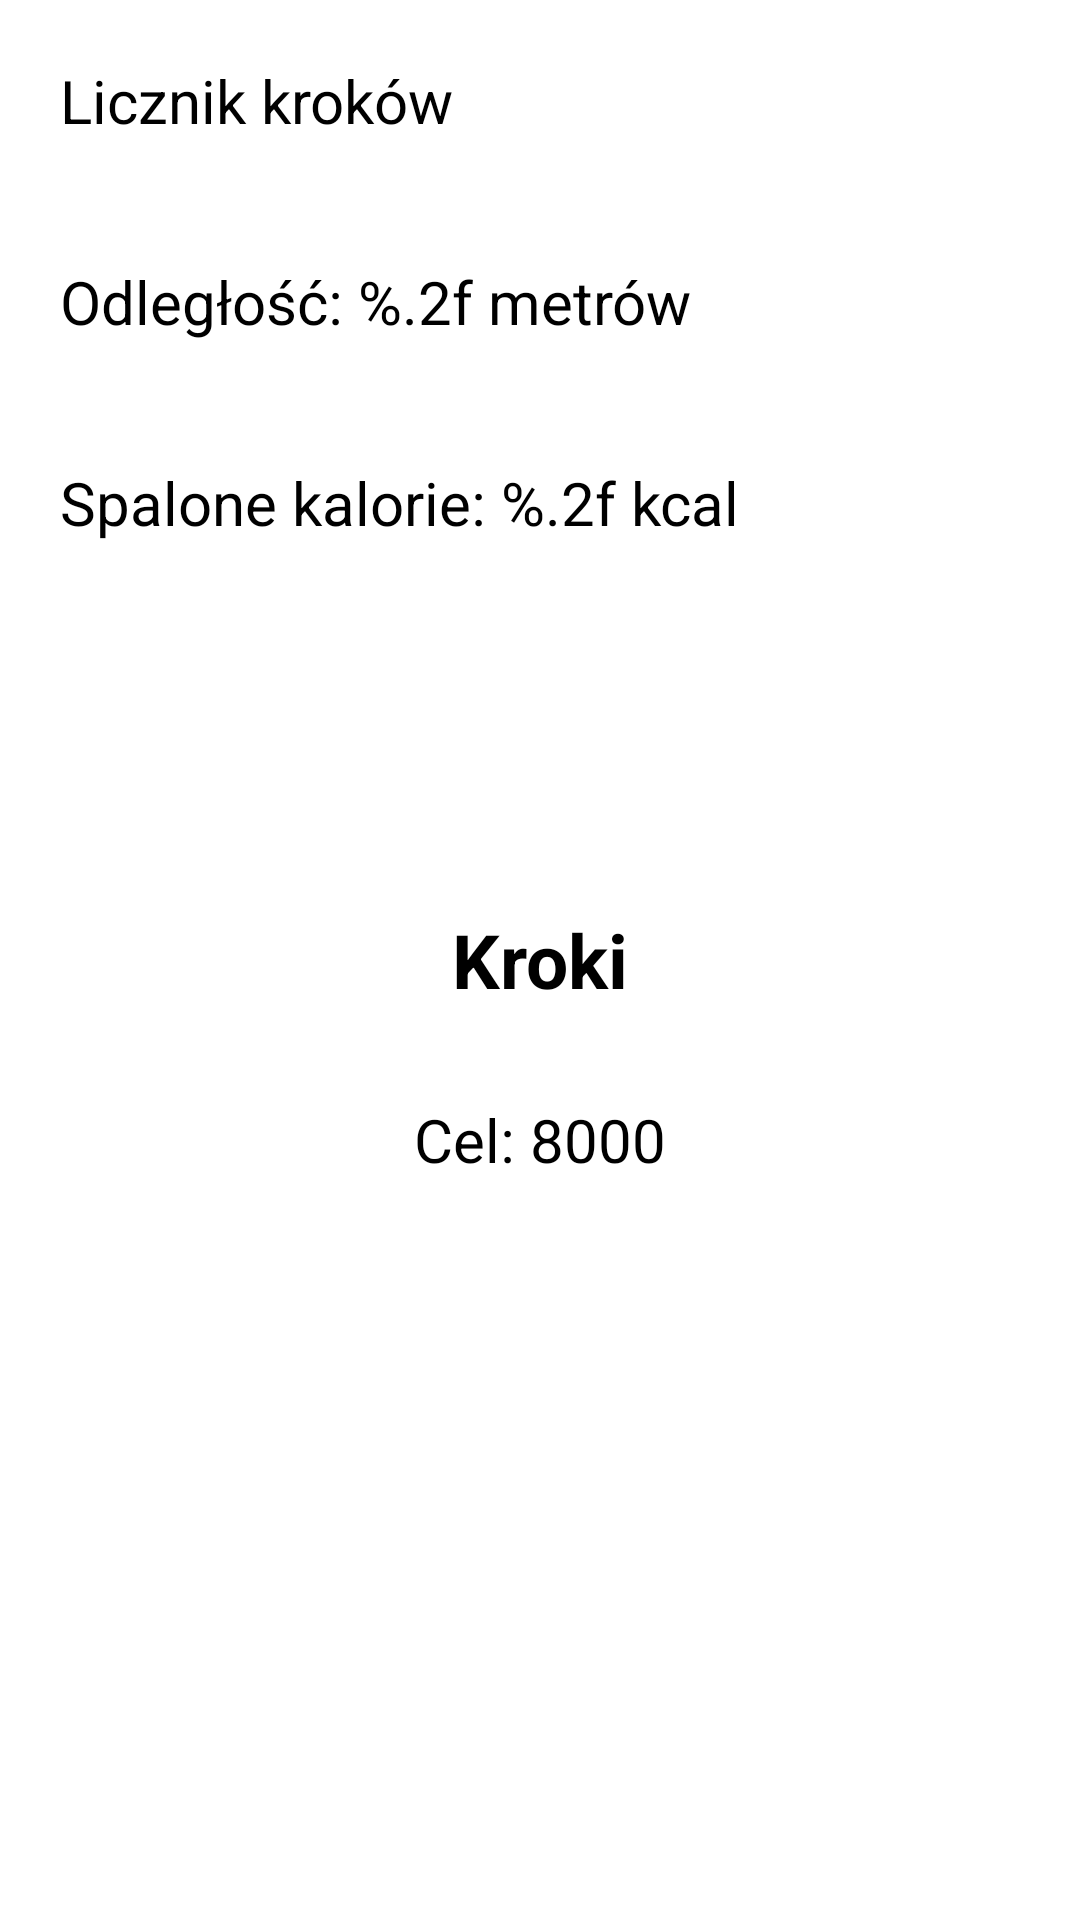

This screen was rendered from an Android layout file. Write that file and the resources it references.
<!-- AndroidManifest.xml: application theme Theme.FitnessApp -->
<!-- res/layout/step_counter.xml -->
<?xml version="1.0" encoding="utf-8"?>
<RelativeLayout xmlns:android="http://schemas.android.com/apk/res/android"
    android:layout_width="match_parent"
    android:layout_height="match_parent"
    android:background="@color/white"
    >
    <TextView
        android:id="@+id/stepCounter"
        android:layout_width="wrap_content"
        android:layout_height="wrap_content"
        android:layout_margin="@dimen/value_20"
        android:text="@string/stepCounter"
        android:textColor="@color/black"
        android:textSize="@dimen/size_20"/>

    <TextView
        android:id="@+id/distance"
        android:layout_width="wrap_content"
        android:layout_height="wrap_content"
        android:layout_below="@id/stepCounter"
        android:layout_margin="@dimen/value_20"
        android:text="@string/distance"
        android:textColor="@color/black"
        android:textSize="@dimen/size_20" />

    <TextView
        android:id="@+id/caloriesBurned"
        android:layout_width="wrap_content"
        android:layout_height="wrap_content"
        android:layout_below="@id/distance"
        android:layout_margin="@dimen/value_20"
        android:text="@string/caloriesBurned"
        android:textColor="@color/black"
        android:textSize="@dimen/size_20" />

    <RelativeLayout
        android:layout_width="wrap_content"
        android:layout_height="wrap_content"
        android:layout_centerHorizontal="true"
        android:layout_centerVertical="true"
        >

        <ProgressBar
            android:id="@+id/progressBar"
            style="?android:attr/progressBarStyleHorizontal"
            android:layout_width="300dp"
            android:layout_height="300dp"
            android:background="@drawable/circular_shape"
            android:progressDrawable="@drawable/progress_bar"

            />

        <TextView
            android:id="@+id/steps"
            android:layout_width="wrap_content"
            android:layout_height="wrap_content"
            android:text="@string/steps"
            android:layout_centerHorizontal="true"
            android:layout_centerVertical="true"
            android:textSize="@dimen/size_25"
            android:textColor="@color/black"
            android:textStyle="bold"
            />
        <TextView
            android:layout_width="wrap_content"
            android:layout_height="wrap_content"
            android:text="@string/goal"
            android:textColor="@color/black"
            android:layout_centerVertical="true"
            android:layout_centerHorizontal="true"
            android:paddingTop="120dp"
            android:textSize="@dimen/size_20"
            />
    </RelativeLayout>
</RelativeLayout>
<!-- resources referenced by this layout -->
<resources>
  <color name="black">#FF000000</color>
  <color name="white">#FFFFFFFF</color>
  <dimen name="size_20">20sp</dimen>
  <dimen name="size_25">25sp</dimen>
  <dimen name="value_20">20dp</dimen>
  <!-- drawable progress_bar (drawable) -->
  <?xml version="1.0" encoding="utf-8"?>
  <rotate xmlns:android="http://schemas.android.com/apk/res/android"
      android:fromDegrees="270"
      android:toDegrees="278">
      <shape
          android:shape="ring"
          android:innerRadiusRatio="2.5"
          android:thickness="18dp"
          android:useLevel="true"
      >
          <gradient
              android:angle="0"
              android:endColor="#0888D3"
              android:startColor="#4A8C45"
              android:type="sweep"
              android:useLevel="false"
          />
      </shape>
  
  </rotate>
  <string name="caloriesBurned">Spalone kalorie: %.2f kcal</string>
  <string name="distance">Odległość: %.2f metrów</string>
  <string name="goal">Cel: 8000</string>
  <string name="stepCounter">Licznik kroków</string>
  <string name="steps">Kroki</string>
  <style name="Theme.FitnessApp" parent="Theme.MaterialComponents.Light.DarkActionBar">
          
          <item name="colorPrimary">@color/purple_500</item>
          <item name="colorPrimaryVariant">@color/purple_700</item>
          <item name="colorOnPrimary">@color/white</item>
          
          <item name="colorSecondary">@color/teal_200</item>
          <item name="colorSecondaryVariant">@color/teal_700</item>
          <item name="colorOnSecondary">@color/white</item>
          
          <item name="android:statusBarColor">?attr/colorPrimaryVariant</item>
          
      </style>
  <color name="purple_500">#FF6200EE</color>
  <color name="purple_700">#FF3700B3</color>
  <color name="teal_200">#FF03DAC5</color>
  <color name="teal_700">#FF018786</color>
</resources>
